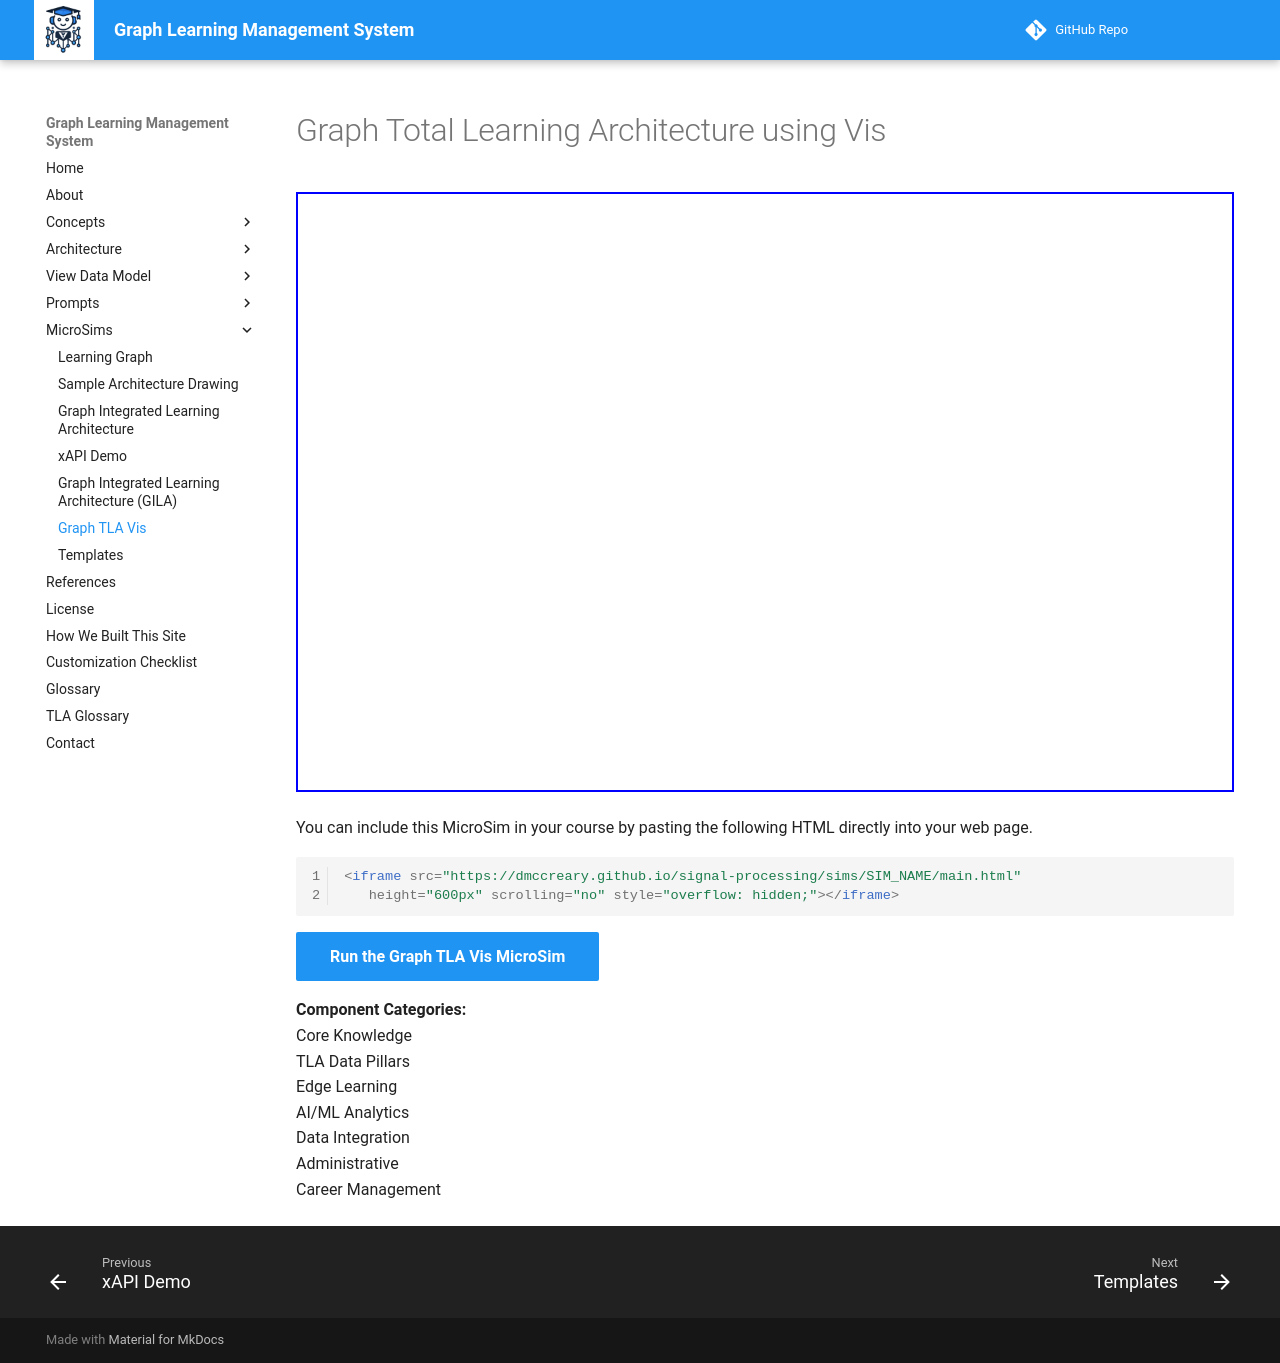

repository: dmccreary/graph-lms · page: sims/tla-vis/index.html · generator: mkdocs

---
title: Graph TLA via vis.js
description: A description under 110 characters.
image: /img/cover-preview.png
og:image: /img/cover-preview.png
twitter:image: /img/cover-preview.png
social:
   cards: false
hide:
  - toc
---
# Graph Total Learning Architecture using Vis

<iframe src="./main.html" height="600px" scrolling="no"
  style="overflow: hidden;"></iframe>

You can include this MicroSim in your course by pasting the following HTML directly into your web page.

```html
<iframe src="https://dmccreary.github.io/signal-processing/sims/SIM_NAME/main.html" 
   height="600px" scrolling="no" style="overflow: hidden;"></iframe>
```

[Run the Graph TLA Vis MicroSim](./main.html){ .md-button .md-button--primary }

<style type="css">
    .legend {
            background-color: white;
            border: 1px solid #ddd;
            border-radius: 5px;
            padding: 15px;
            margin-top: 20px;
            font-size: 12px;
        }
        
        .legend-item {
            display: inline-block;
            margin-right: 20px;
            margin-bottom: 5px;
        }
        
        .legend-color {
            display: inline-block;
            width: 15px;
            height: 15px;
            margin-right: 5px;
            border-radius: 3px;
            vertical-align: middle;
        }
</style>
<div class="legend">
        <strong>Component Categories:</strong><br>
        <div class="legend-item"><span class="legend-color" style="background-color: #FFA500;"></span>Core Knowledge</div>
        <div class="legend-item"><span class="legend-color" style="background-color: #20B2AA;"></span>TLA Data Pillars</div>
        <div class="legend-item"><span class="legend-color" style="background-color: #ADD8E6;"></span>Edge Learning</div>
        <div class="legend-item"><span class="legend-color" style="background-color: #FFD700;"></span>AI/ML Analytics</div>
        <div class="legend-item"><span class="legend-color" style="background-color: #7FFFD4;"></span>Data Integration</div>
        <div class="legend-item"><span class="legend-color" style="background-color: #E6E6FA;"></span>Administrative</div>
        <div class="legend-item"><span class="legend-color" style="background-color: #98FB98;"></span>Career Management</div>
    </div>
